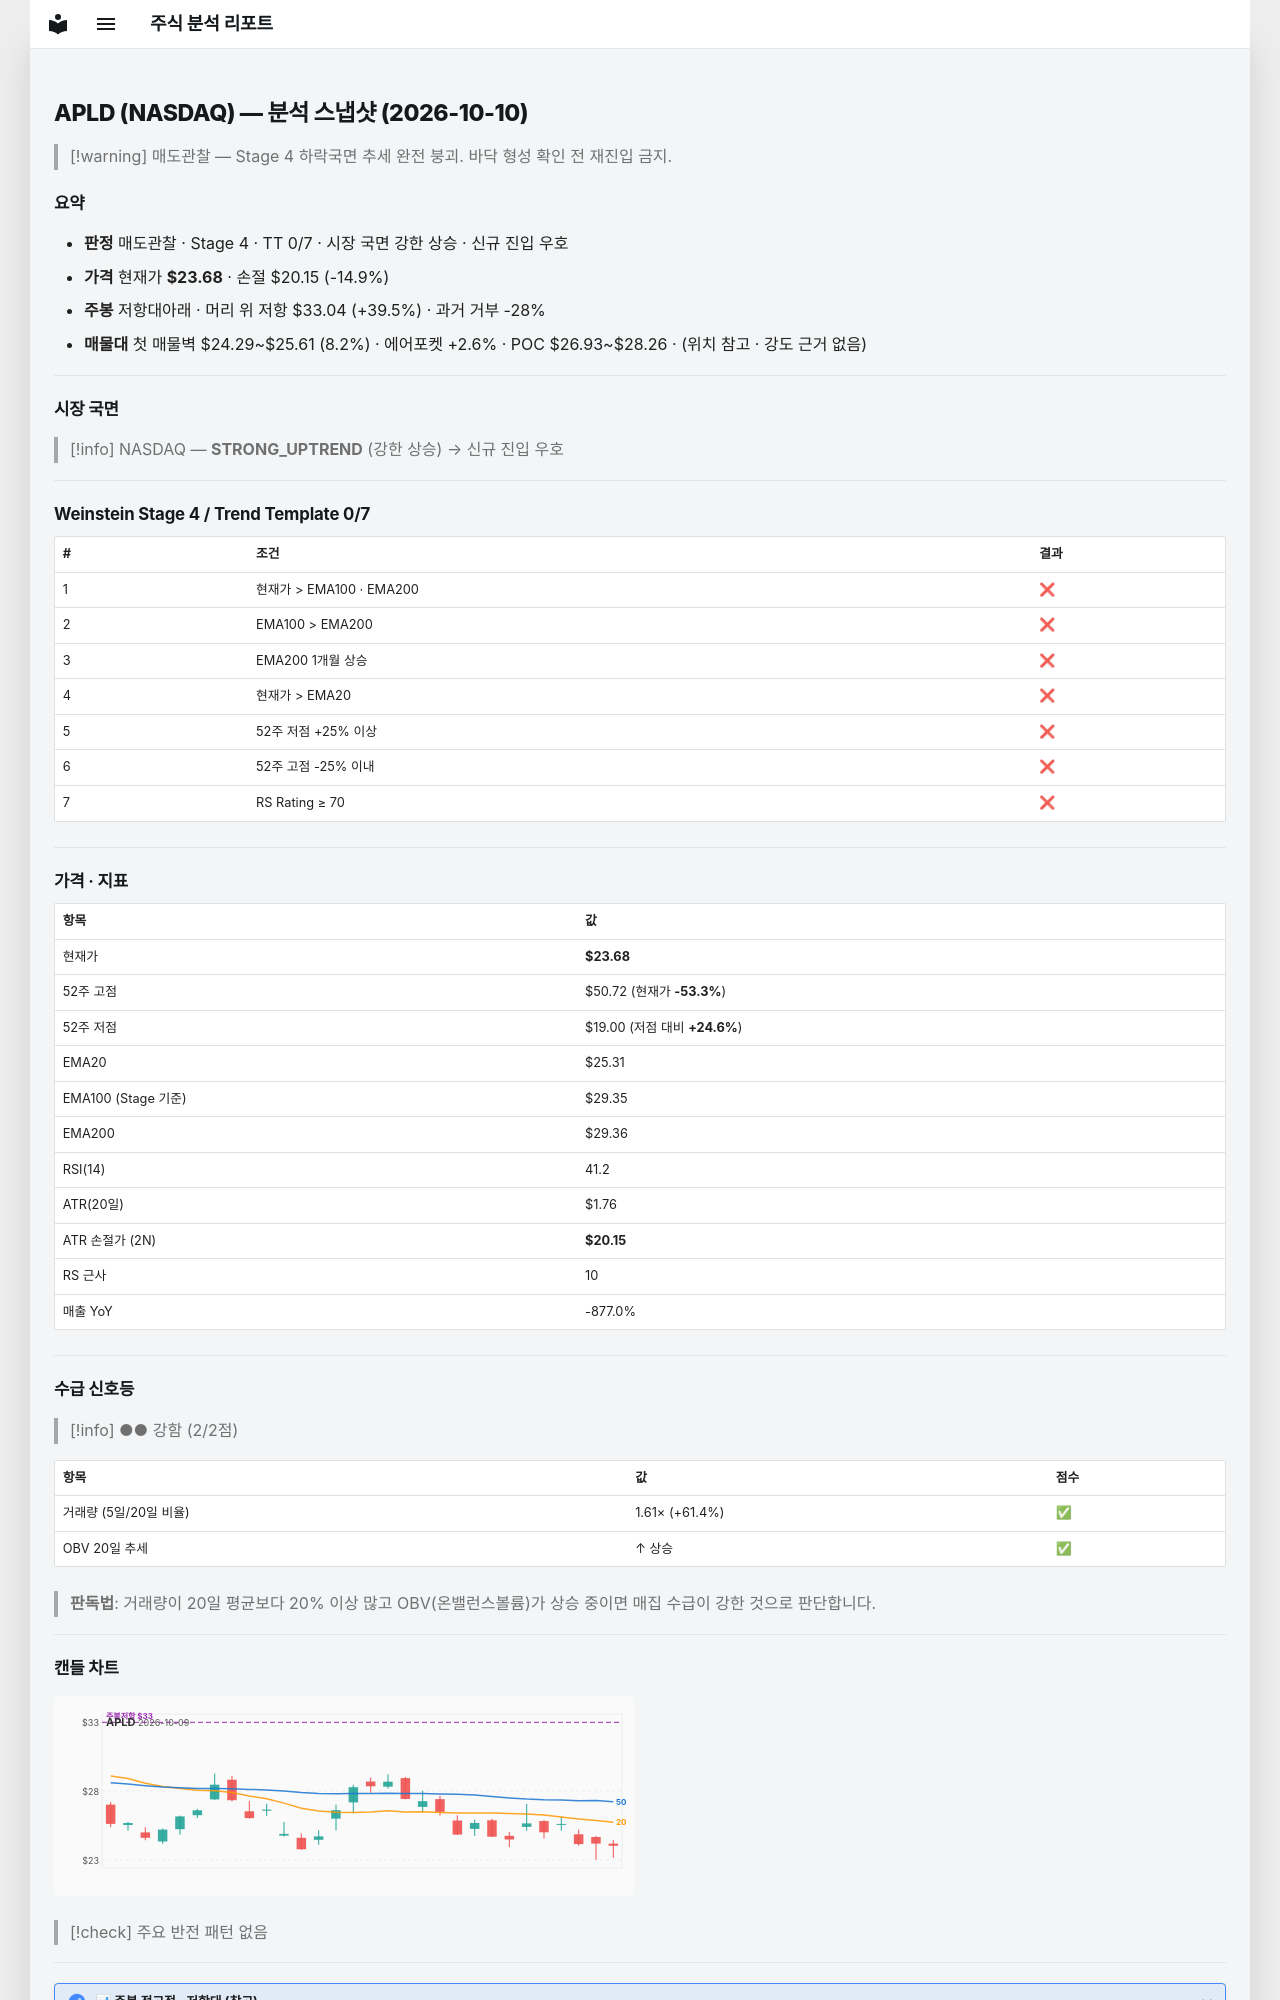

repository: soloandco/stock-reports · page: snapshots/APLD-2026-10-10/index.html · generator: mkdocs

---
type: analysis-snapshot
title: APLD 분석 스냅샷
ticker: APLD
market: NASDAQ
created: 2026-10-10
updated: 2026-10-10
bar-date: 2026-10-09
verdict: 매도관찰
real-rr: 2.65
sma50-gap-pct: -6.5
weekly-position: 저항대아래
weekly-overhead-price: 33.04
weekly-overhead-pct: 39.5
stage: 4
trend-template-score: 0
tt-max: 7
ma-set: ema-20-100-200
price: 23.68000030517578
stop-price: 20.15084226521384
market-regime: STRONG_UPTREND
supply-demand-score: 2/2
supply-demand-label: 강함
status: tracking
tags:
  - stock-agent
  - watchlist
  - APLD
  - analysis
related:
  - "[[analysis-template]]"
---

# APLD (NASDAQ) — 분석 스냅샷 (2026-10-10)

> [!warning] 매도관찰 — Stage 4 하락국면
> 추세 완전 붕괴. 바닥 형성 확인 전 재진입 금지.

## 요약

- **판정** 매도관찰 · Stage 4 · TT 0/7 · 시장 국면 강한 상승 · 신규 진입 우호
- **가격** 현재가 **$23.68** · 손절 $20.15 (-14.9%)
- **주봉** 저항대아래 · 머리 위 저항 $33.04 (+39.5%) · 과거 거부 -28%
- **매물대** 첫 매물벽 $24.29~$25.61 (8.2%) · 에어포켓 +2.6% · POC $26.93~$28.26 · (위치 참고 · 강도 근거 없음)

---

## 시장 국면

> [!info] NASDAQ — **STRONG_UPTREND** (강한 상승) → 신규 진입 우호

---

## Weinstein Stage 4 / Trend Template 0/7

| # | 조건 | 결과 |
|---|------|------|
| 1 | 현재가 > EMA100 · EMA200 | ❌ |
| 2 | EMA100 > EMA200 | ❌ |
| 3 | EMA200 1개월 상승 | ❌ |
| 4 | 현재가 > EMA20 | ❌ |
| 5 | 52주 저점 +25% 이상 | ❌ |
| 6 | 52주 고점 -25% 이내 | ❌ |
| 7 | RS Rating ≥ 70 | ❌ |

---

## 가격 · 지표

| 항목 | 값 |
|------|---|
| 현재가 | **$23.68** |
| 52주 고점 | $50.72 (현재가 **-53.3%**) |
| 52주 저점 | $19.00 (저점 대비 **+24.6%**) |
| EMA20 | $25.31 |
| EMA100 (Stage 기준) | $29.35 |
| EMA200 | $29.36 |
| RSI(14) | 41.2 |
| ATR(20일) | $1.76 |
| ATR 손절가 (2N) | **$20.15** |
| RS 근사 | 10 |
| 매출 YoY | -877.0% |

---
## 수급 신호등

> [!info] ●● 강함 (2/2점)

| 항목 | 값 | 점수 |
|------|------|------|
| 거래량 (5일/20일 비율) | 1.61× (+61.4%) | ✅ |
| OBV 20일 추세 | ↑ 상승 | ✅ |

> **판독법**: 거래량이 20일 평균보다 20% 이상 많고 OBV(온밸런스볼륨)가 상승 중이면 매집 수급이 강한 것으로 판단합니다.

---
